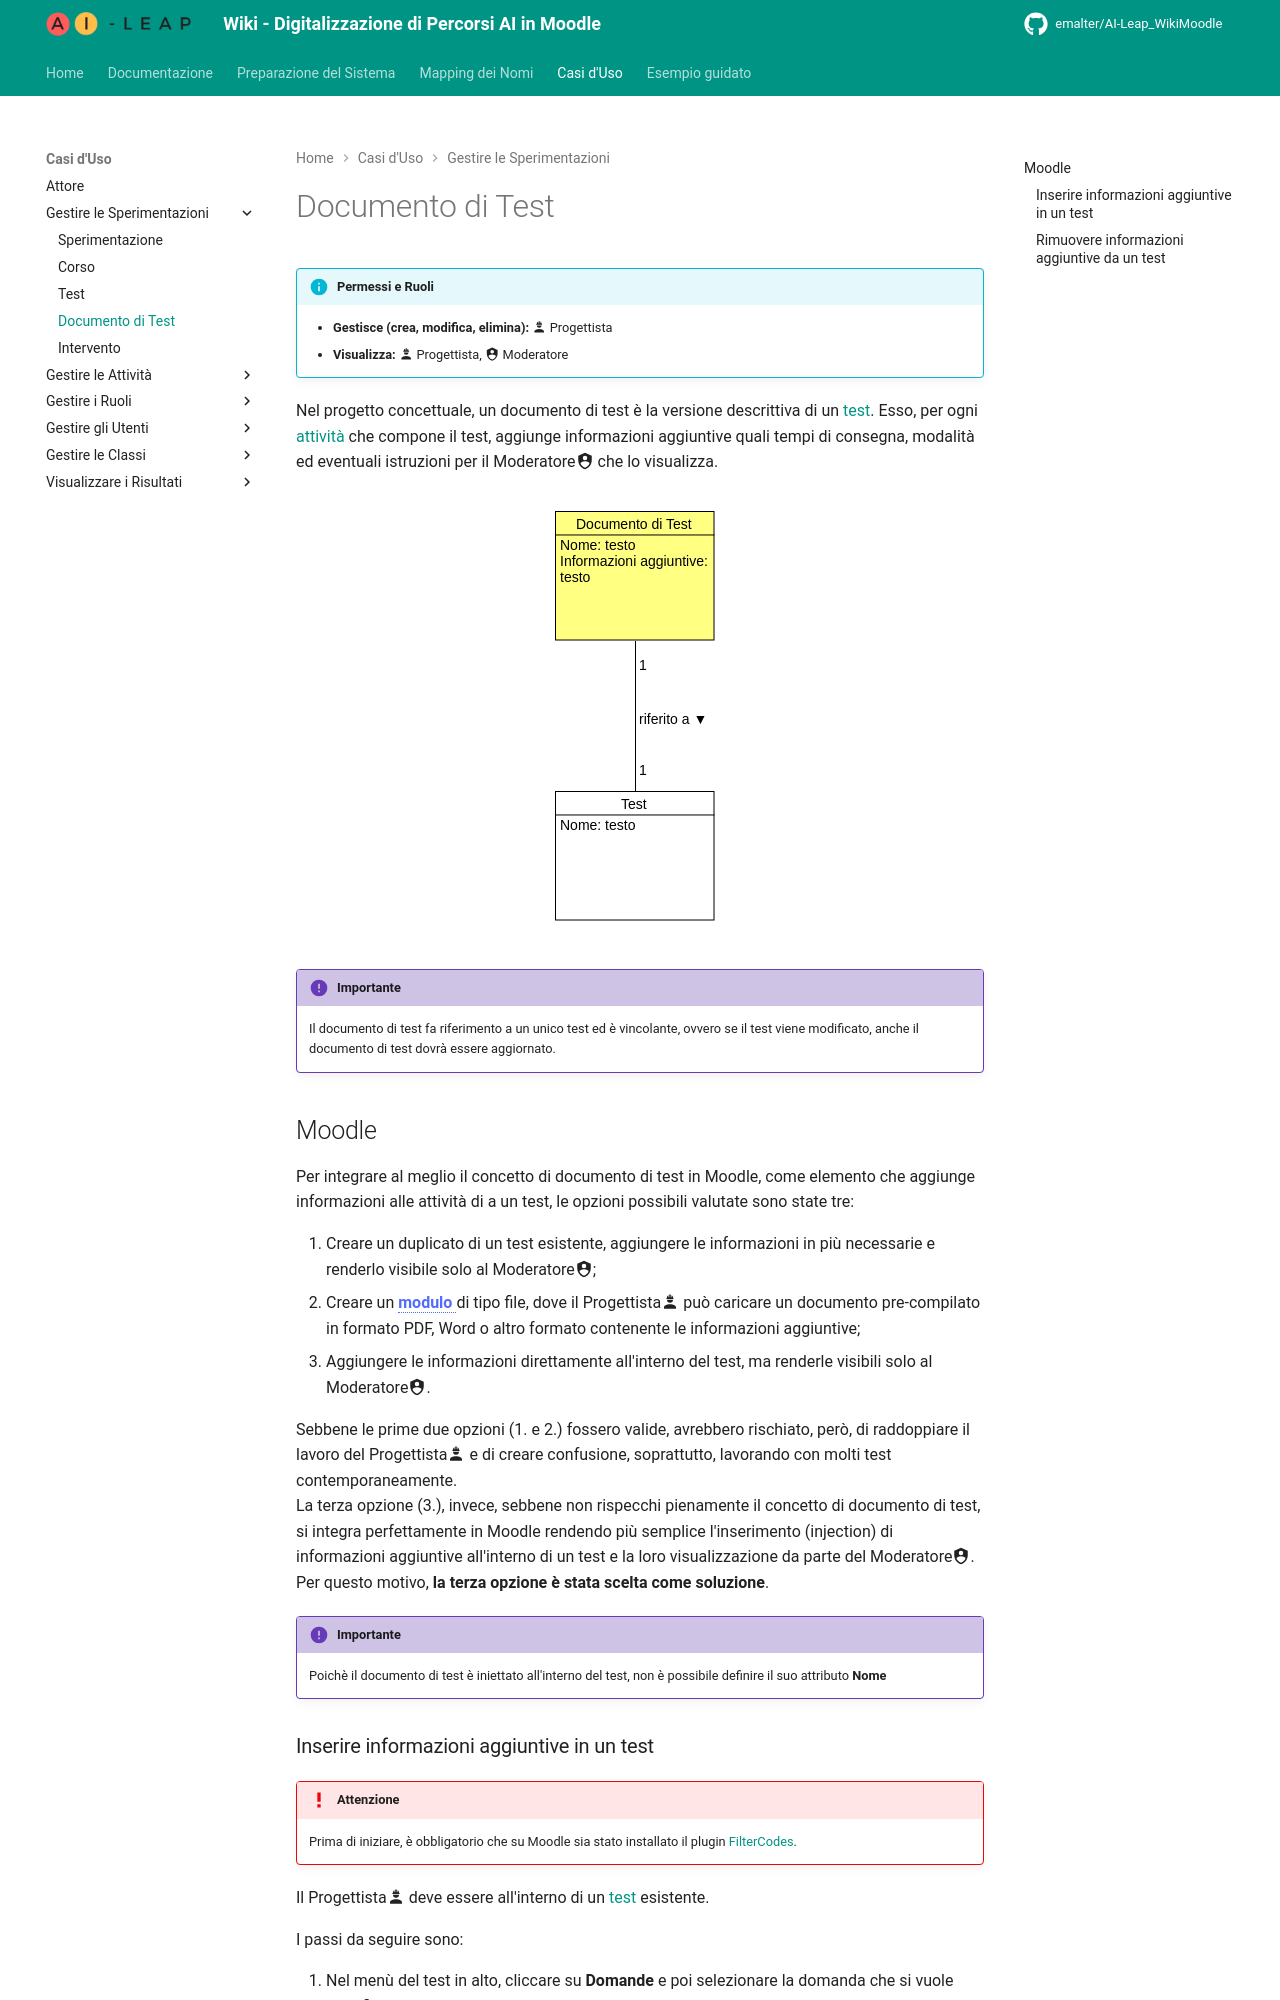

repository: EmAlter/AI-Leap_WikiMoodle · page: test_document/index.html · generator: mkdocs

!!! info "Permessi e Ruoli"
    * **Gestisce (crea, modifica, elimina):** :material-account-hard-hat: Progettista
    * **Visualizza:** :material-account-hard-hat: Progettista, :material-shield-account: Moderatore

Nel progetto concettuale, un documento di test è la versione descrittiva di un [test](test.md). Esso, per ogni [attività](activity.md) che compone il test, aggiunge informazioni aggiuntive quali tempi di consegna, modalità ed eventuali istruzioni per il Moderatore:material-shield-account: che lo visualizza.

<p align="center">
  <img src="../assets/images/test_document.svg" alt="Documento di Test">
</p>

> [!IMPORTANTE]
> Il documento di test fa riferimento a un unico test ed è vincolante, ovvero se il test viene modificato, anche il documento di test dovrà essere aggiornato.

## Moodle
Per integrare al meglio il concetto di documento di test in Moodle, come elemento che aggiunge informazioni alle attività di a un test, le opzioni possibili valutate sono state tre:

1. Creare un duplicato di un test esistente, aggiungere le informazioni in più necessarie e renderlo visibile solo al Moderatore:material-shield-account:;
2. Creare un 
<span class="term">**modulo** <span class="tip"><strong>Modulo</strong><br>
In Moodle, un modulo è un blocco funzionale che serve ad aggiungere contenuti, risorse o attività didattiche all'interno di un corso (sperimentazione)<br>
</span> </span>
di tipo file, dove il Progettista:material-account-hard-hat: può caricare un documento pre-compilato in formato PDF, Word o altro formato contenente le informazioni aggiuntive;
3. Aggiungere le informazioni direttamente all'interno del test, ma renderle visibili solo al Moderatore:material-shield-account:.

Sebbene le prime due opzioni (1. e 2.) fossero valide, avrebbero rischiato, però, di raddoppiare il lavoro del Progettista:material-account-hard-hat: e di creare confusione, soprattutto, lavorando con molti test contemporaneamente.<br>
La terza opzione (3.), invece, sebbene non rispecchi pienamente il concetto di documento di test, si integra perfettamente in Moodle rendendo più semplice l'inserimento (injection) di informazioni aggiuntive all'interno di un test e la loro visualizzazione da parte del Moderatore:material-shield-account:.<br>
Per questo motivo, **la terza opzione è stata scelta come soluzione**.

> [!Importante]
> Poichè il documento di test è iniettato all'interno del test, non è possibile definire il suo attributo **Nome**
